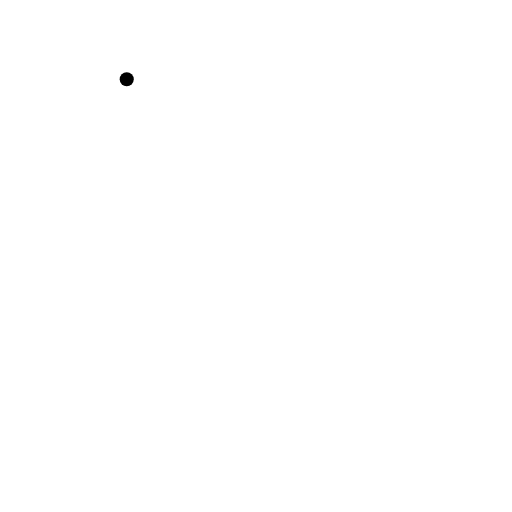
t = 0.00 s
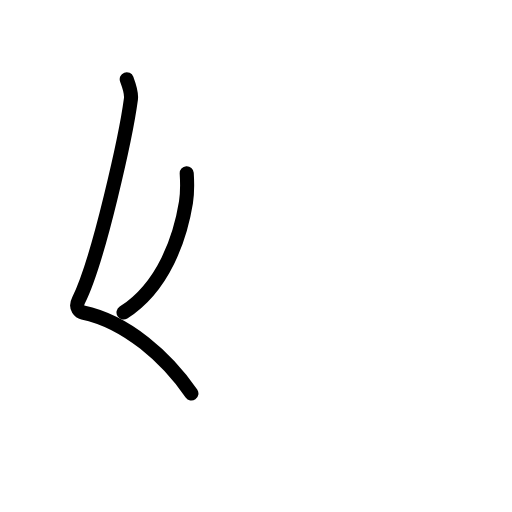
t = 1.75 s
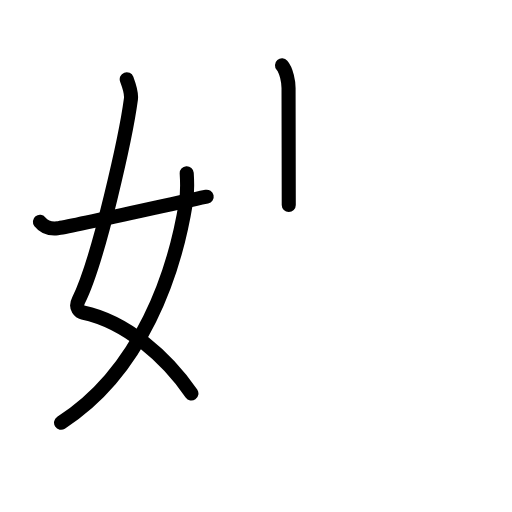
t = 3.58 s
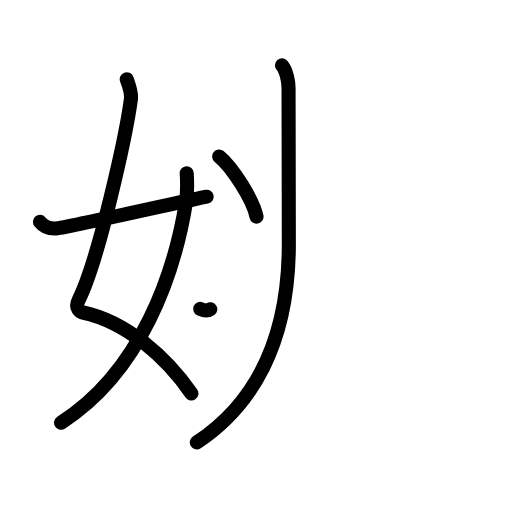
t = 5.38 s
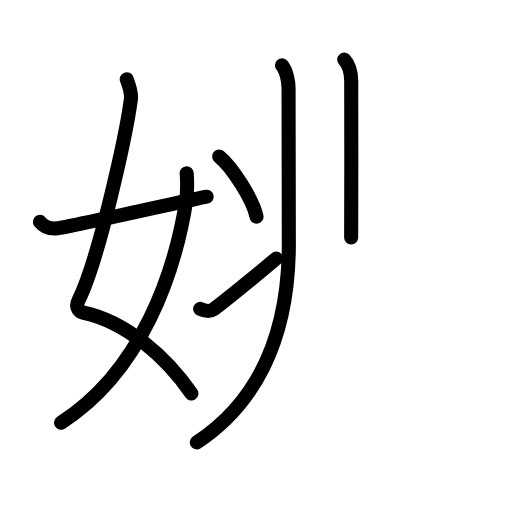
t = 6.38 s
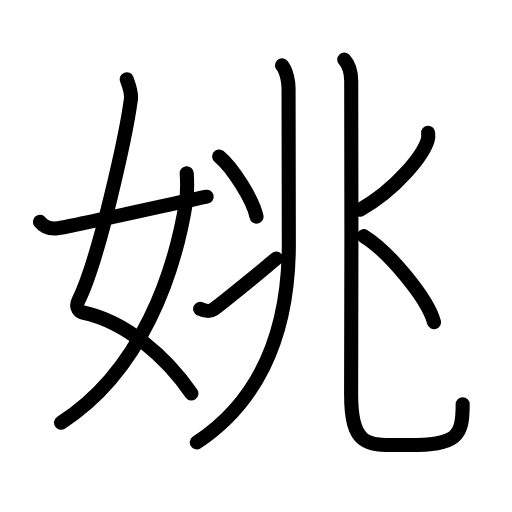
t = 9.00 s

The animated SVG that drew these frames (rendered in a browser with its animation timeline set to each time). Animation: 29 SMIL elements (animate=29); one cycle of 9.00 s.

<?xml version="1.0" encoding="UTF-8"?>
<!--
AniKanjiVG is licensed by CC-BY-SA Paul C. Sommerhoff (https://bitbucket.org/sommerhoff/anikanjivg).
AniKanjiVG uses KanjiVG which is licensed by CC-BY-SA Ulrich Apel (http://kanjivg.tagaini.net).
See also http://creativecommons.org/licenses/by-sa/3.0/
-->
<svg xmlns:kvg='http://kanjivg.tagaini.net' xmlns='http://www.w3.org/2000/svg' width='109' height='109' viewBox='0 0 109 109' style='fill:none;stroke:#000000;stroke-width:3;stroke-linecap:round;stroke-linejoin:round;' id="kvg:kanji_059da"><g id="kvg:059da" kvg:element="姚"><g id="kvg:059da-g1" kvg:element="女" kvg:variant="true" kvg:position="left" kvg:radical="general"><path id="kvg:059da-s1" kvg:type="㇛" d="M26.98,16.87c0.39,1.04,1.08,2.74,0.89,4.24c-0.98,7.39-6.82,34.16-11.13,42.79c-0.89,1.77,0.38,2.52,0.89,2.63C27,68.5,35.5,76.16,40.75,83.78"><animate attributeName="d" begin="0.0s" dur="0.25s" from="M26.98,16.87C26.98,16.87,26.98,16.87,26.98,16.87" to="M26.98,16.87c0.39,1.04,1.08,2.74,0.89,4.24" />
<animate attributeName="d" begin="0.25s" dur="0.25s" from="M26.98,16.87c0.39,1.04,1.08,2.74,0.89,4.24c0,0,0,0,0,0,0" to="M26.98,16.87c0.39,1.04,1.08,2.74,0.89,4.24c-0.98,7.39-6.82,34.16-11.13,42.79" />
<animate attributeName="d" begin="0.5s" dur="0.25s" from="M26.98,16.87c0.39,1.04,1.08,2.74,0.89,4.24c-0.98,7.39-6.82,34.16-11.13,42.79c0,0,0,0,0,0,0" to="M26.98,16.87c0.39,1.04,1.08,2.74,0.89,4.24c-0.98,7.39-6.82,34.16-11.13,42.79c-0.89,1.77,0.38,2.52,0.89,2.63" />
<animate attributeName="d" begin="0.75s" dur="0.25s" from="M26.98,16.87c0.39,1.04,1.08,2.74,0.89,4.24c-0.98,7.39-6.82,34.16-11.13,42.79c-0.89,1.77,0.38,2.52,0.89,2.63c0,0,0,0,0,0,0" to="M26.98,16.87c0.39,1.04,1.08,2.74,0.89,4.24c-0.98,7.39-6.82,34.16-11.13,42.79c-0.89,1.77,0.38,2.52,0.89,2.63C27,68.5,35.5,76.16,40.75,83.78" />
</path>
<path id="kvg:059da-s2" kvg:type="㇒" d="M39.75,36.89c0.08,1.27,0.14,4.34-0.16,6.18C37.18,57.91,30.23,78.96,13,90"><animate attributeName="d" begin="1.0s" dur="0.5s" from="M39.75,36.89C39.75,36.89,39.75,36.89,39.75,36.89" to="M39.75,36.89c0.08,1.27,0.14,4.34-0.16,6.18" />
<animate attributeName="d" begin="1.5s" dur="0.5s" from="M39.75,36.89c0.08,1.27,0.14,4.34-0.16,6.18c0,0,0,0,0,0,0" to="M39.75,36.89c0.08,1.27,0.14,4.34-0.16,6.18C37.18,57.91,30.23,78.96,13,90" />
<animate attributeName="d" begin="0s" dur="1.0s" from="M-100,-100" to="M-100,-100" />
</path>
<path id="kvg:059da-s3" kvg:type="㇀/㇐" d="M8.5,47.22c0.75,0.94,1.75,1.62,3.75,1.39c2.15-0.24,20.5-4.36,31.75-6.73"><animate attributeName="d" begin="2.0s" dur="0.5s" from="M8.5,47.22C8.5,47.22,8.5,47.22,8.5,47.22" to="M8.5,47.22c0.75,0.94,1.75,1.62,3.75,1.39" />
<animate attributeName="d" begin="2.5s" dur="0.5s" from="M8.5,47.22c0.75,0.94,1.75,1.62,3.75,1.39c0,0,0,0,0,0,0" to="M8.5,47.22c0.75,0.94,1.75,1.62,3.75,1.39c2.15-0.24,20.5-4.36,31.75-6.73" />
<animate attributeName="d" begin="0s" dur="2.0s" from="M-100,-100" to="M-100,-100" />
</path>
</g>
<g id="kvg:059da-g2" kvg:element="兆" kvg:position="right"><g id="kvg:059da-g3" kvg:element="儿" kvg:part="1" kvg:position="left"><g id="kvg:059da-g4" kvg:element="丿"><path id="kvg:059da-s4" kvg:type="㇒" d="M60.04,13.91c0.96,1.09,1.39,3.58,1.39,4.82c0,7.79,0.06,24.67,0.06,33.26c0,21.27-7.99,34.52-19.59,42.2"><animate attributeName="d" begin="3.0s" dur="0.3333333333333333s" from="M60.04,13.91C60.04,13.91,60.04,13.91,60.04,13.91" to="M60.04,13.91c0.96,1.09,1.39,3.58,1.39,4.82" />
<animate attributeName="d" begin="3.3333333333333335s" dur="0.3333333333333333s" from="M60.04,13.91c0.96,1.09,1.39,3.58,1.39,4.82c0,0,0,0,0,0,0" to="M60.04,13.91c0.96,1.09,1.39,3.58,1.39,4.82c0,7.79,0.06,24.67,0.06,33.26" />
<animate attributeName="d" begin="3.6666666666666665s" dur="0.3333333333333333s" from="M60.04,13.91c0.96,1.09,1.39,3.58,1.39,4.82c0,7.79,0.06,24.67,0.06,33.26c0,0,0,0,0,0,0" to="M60.04,13.91c0.96,1.09,1.39,3.58,1.39,4.82c0,7.79,0.06,24.67,0.06,33.26c0,21.27-7.99,34.52-19.59,42.2" />
<animate attributeName="d" begin="0s" dur="3.0s" from="M-100,-100" to="M-100,-100" />
</path>
</g>
<g id="kvg:059da-g5" kvg:element="冫"><g id="kvg:059da-g6" kvg:position="top"><path id="kvg:059da-s5" kvg:type="㇔" d="M46.66,33.31c2.8,2.26,7.25,9.3,7.95,12.82"><animate attributeName="d" begin="4.0s" dur="1.0s" from="M46.66,33.31C46.66,33.31,46.66,33.31,46.66,33.31" to="M46.66,33.31c2.8,2.26,7.25,9.3,7.95,12.82" />
<animate attributeName="d" begin="0s" dur="4.0s" from="M-100,-100" to="M-100,-100" />
</path>
</g>
<g id="kvg:059da-g7" kvg:position="bottom"><path id="kvg:059da-s6" kvg:type="㇀" d="M42.61,65.75c1.04,0.49,2.09,0.65,2.88,0.1c1.1-0.77,9-7.12,13.31-10.82"><animate attributeName="d" begin="5.0s" dur="0.5s" from="M42.61,65.75C42.61,65.75,42.61,65.75,42.61,65.75" to="M42.61,65.75c1.04,0.49,2.09,0.65,2.88,0.1" />
<animate attributeName="d" begin="5.5s" dur="0.5s" from="M42.61,65.75c1.04,0.49,2.09,0.65,2.88,0.1c0,0,0,0,0,0,0" to="M42.61,65.75c1.04,0.49,2.09,0.65,2.88,0.1c1.1-0.77,9-7.12,13.31-10.82" />
<animate attributeName="d" begin="0s" dur="5.0s" from="M-100,-100" to="M-100,-100" />
</path>
</g>
</g>
</g>
<g id="kvg:059da-g8" kvg:position="right"><g id="kvg:059da-g9" kvg:element="儿" kvg:part="2"><path id="kvg:059da-s7" kvg:type="㇟" d="M73.28,12.69c0.97,1.06,1.46,2.83,1.49,4.47c0.14,7.34-0.02,61.79-0.02,66.79c0,11.66,3.76,10.79,12.19,10.79c10.31,0,11.56-1.73,11.56-8.68"><animate attributeName="d" begin="6.0s" dur="0.25s" from="M73.28,12.69C73.28,12.69,73.28,12.69,73.28,12.69" to="M73.28,12.69c0.97,1.06,1.46,2.83,1.49,4.47" />
<animate attributeName="d" begin="6.25s" dur="0.25s" from="M73.28,12.69c0.97,1.06,1.46,2.83,1.49,4.47c0,0,0,0,0,0,0" to="M73.28,12.69c0.97,1.06,1.46,2.83,1.49,4.47c0.14,7.34-0.02,61.79-0.02,66.79" />
<animate attributeName="d" begin="6.5s" dur="0.25s" from="M73.28,12.69c0.97,1.06,1.46,2.83,1.49,4.47c0.14,7.34-0.02,61.79-0.02,66.79c0,0,0,0,0,0,0" to="M73.28,12.69c0.97,1.06,1.46,2.83,1.49,4.47c0.14,7.34-0.02,61.79-0.02,66.79c0,11.66,3.76,10.79,12.19,10.79" />
<animate attributeName="d" begin="6.75s" dur="0.25s" from="M73.28,12.69c0.97,1.06,1.46,2.83,1.49,4.47c0.14,7.34-0.02,61.79-0.02,66.79c0,11.66,3.76,10.79,12.19,10.79c0,0,0,0,0,0,0" to="M73.28,12.69c0.97,1.06,1.46,2.83,1.49,4.47c0.14,7.34-0.02,61.79-0.02,66.79c0,11.66,3.76,10.79,12.19,10.79c10.31,0,11.56-1.73,11.56-8.68" />
<animate attributeName="d" begin="0s" dur="6.0s" from="M-100,-100" to="M-100,-100" />
</path>
</g>
<path id="kvg:059da-s8" kvg:type="㇒" d="M91.14,28.25c0.04,0.39,0.09,1-0.08,1.55c-0.98,3.27-6.64,10.45-14.37,14.84"><animate attributeName="d" begin="7.0s" dur="0.5s" from="M91.14,28.25C91.14,28.25,91.14,28.25,91.14,28.25" to="M91.14,28.25c0.04,0.39,0.09,1-0.08,1.55" />
<animate attributeName="d" begin="7.5s" dur="0.5s" from="M91.14,28.25c0.04,0.39,0.09,1-0.08,1.55c0,0,0,0,0,0,0" to="M91.14,28.25c0.04,0.39,0.09,1-0.08,1.55c-0.98,3.27-6.64,10.45-14.37,14.84" />
<animate attributeName="d" begin="0s" dur="7.0s" from="M-100,-100" to="M-100,-100" />
</path>
<path id="kvg:059da-s9" kvg:type="㇔" d="M77.45,50.27c5.28,3.24,13.63,13.3,14.95,18.34"><animate attributeName="d" begin="8.0s" dur="1.0s" from="M77.45,50.27C77.45,50.27,77.45,50.27,77.45,50.27" to="M77.45,50.27c5.28,3.24,13.63,13.3,14.95,18.34" />
<animate attributeName="d" begin="0s" dur="8.0s" from="M-100,-100" to="M-100,-100" />
</path>
</g>
</g>
</g>
</svg>
